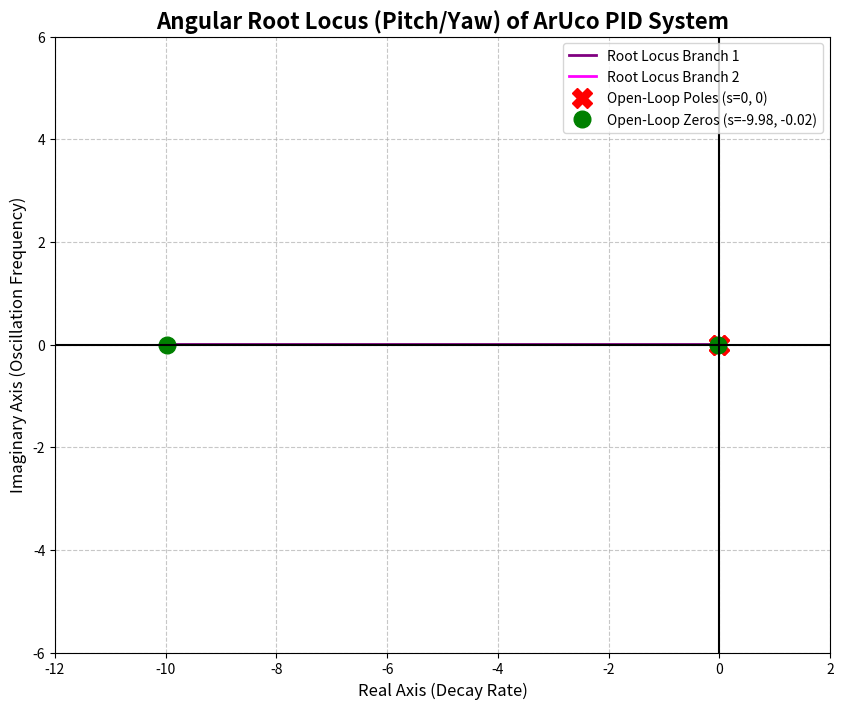

Write the Python code that produced this figure.
import numpy as np
import matplotlib.pyplot as plt

# ---------------------------------------------------------
# ArUco PID Angular Visual Servoing - Root Locus Visualizer
# ---------------------------------------------------------

# PID Gains (Angular)
kp_ang = 0.5
ki_ang = 0.01
kd_ang = 0.05

# The characteristic equation is: 1 + K * C(s)P(s) = 0
# 1 + K * [ (kd*s^2 + kp*s + ki) / s^2 ] = 0
# 
# Multiplying by s^2:
# (1 + K*kd)*s^2 + (K*kp)*s + (K*ki) = 0

# Generate a wide range of gains
K_values = np.logspace(-2, 4, 10000)
roots = []

print("Calculating angular root locus branches...")
for K in K_values:
    # polynomial coefficients: a*s^2 + b*s + c = 0
    a = 1 + K * kd_ang
    b = K * kp_ang
    c = K * ki_ang
    
    # Calculate roots for this specific gain
    r = np.roots([a, b, c])
    roots.append(r)

roots = np.array(roots)

# ---------------------------------------------------------
# Plotting
# ---------------------------------------------------------
plt.figure(figsize=(10, 8))

# Plot the root locus branches
plt.plot(np.real(roots[:, 0]), np.imag(roots[:, 0]), color='purple', linewidth=2, label='Root Locus Branch 1')
plt.plot(np.real(roots[:, 1]), np.imag(roots[:, 1]), color='magenta', linewidth=2, label='Root Locus Branch 2')

# Calculate and plot the exact Open-Loop Poles and Zeros
poles = [0, 0]
zeros = np.roots([kd_ang, kp_ang, ki_ang])

plt.plot(np.real(poles), np.imag(poles), 'rX', markersize=14, label='Open-Loop Poles (s=0, 0)')
plt.plot(np.real(zeros), np.imag(zeros), 'go', markersize=12, label=f'Open-Loop Zeros (s={zeros[0]:.2f}, {zeros[1]:.2f})')

# Formatting the plot
plt.axhline(0, color='black', lw=1.5)
plt.axvline(0, color='black', lw=1.5)
plt.grid(True, linestyle='--', alpha=0.7)
plt.title('Angular Root Locus (Pitch/Yaw) of ArUco PID System', fontsize=16, fontweight='bold')
plt.xlabel('Real Axis (Decay Rate)', fontsize=12)
plt.ylabel('Imaginary Axis (Oscillation Frequency)', fontsize=12)

# Set axes limits to frame the larger circle
plt.xlim(-12, 2)
plt.ylim(-6, 6)
plt.legend(loc='upper right')

# Save and show
plt.savefig('aruco_angular_root_locus.png', dpi=300, bbox_inches='tight')
print("Success! Root locus plot saved as 'aruco_angular_root_locus.png'")
